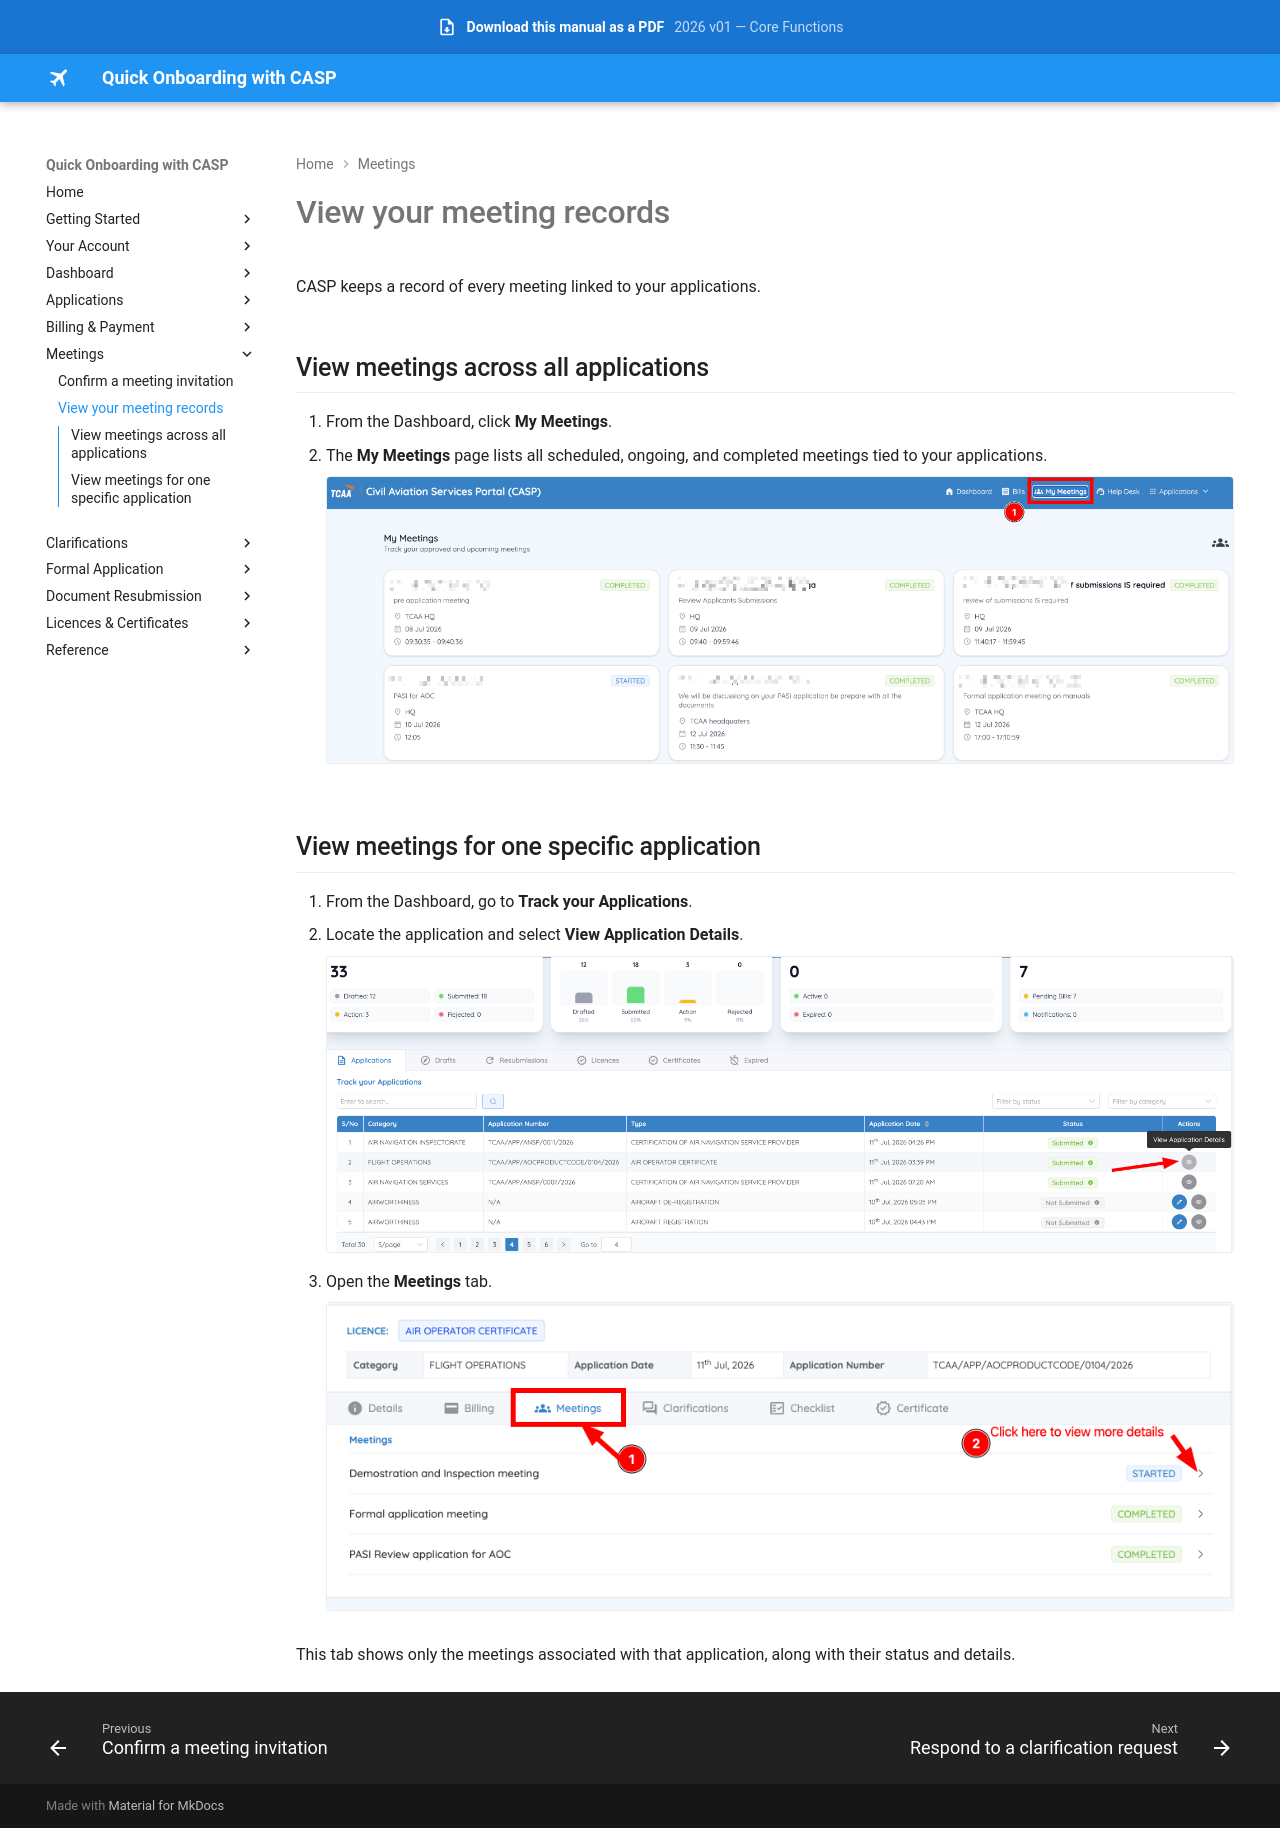

repository: Jay-008/casp-onboarding-manual · page: meetings/view-meetings/index.html · generator: mkdocs

# View your meeting records

CASP keeps a record of every meeting linked to your applications.

## View meetings across all applications

1. From the Dashboard, click **My Meetings**.
2. The **My Meetings** page lists all scheduled, ongoing, and completed meetings tied to your applications.

    ![My Meetings page](../assets/images/my-meetings-page.png)

## View meetings for one specific application

1. From the Dashboard, go to **Track your Applications**.
2. Locate the application and select **View Application Details**.

    ![View Application Details for meetings](../assets/images/view-application-details-for-meetings.png)

3. Open the **Meetings** tab.

    ![Application Meetings tab](../assets/images/application-meetings-tab.png)

This tab shows only the meetings associated with that application, along with their status and details.
